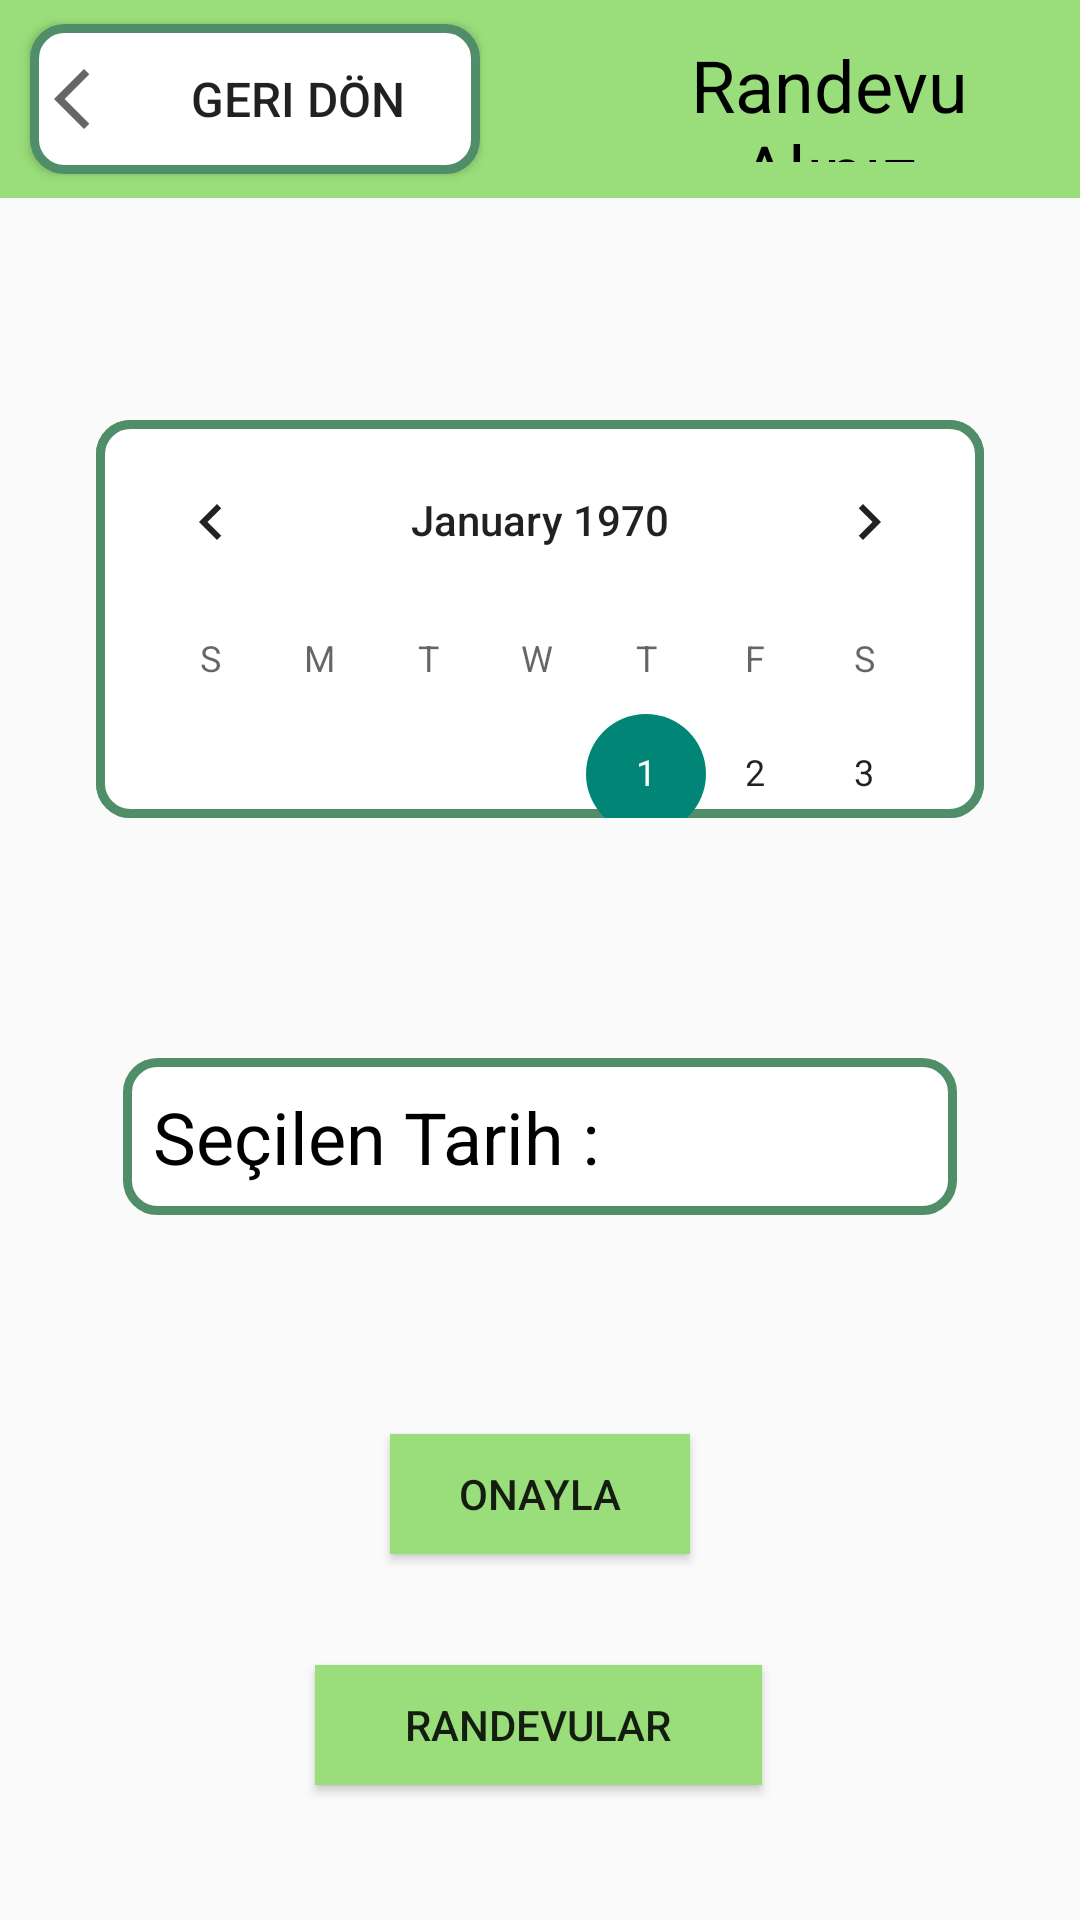

Android layout source for this screen:
<!-- AndroidManifest.xml: application theme Theme.CebimdekiDanisman -->
<!-- res/layout/activity_appointment.xml -->
<?xml version="1.0" encoding="utf-8"?>
<RelativeLayout xmlns:android="http://schemas.android.com/apk/res/android"
    xmlns:app="http://schemas.android.com/apk/res-auto"
    xmlns:tools="http://schemas.android.com/tools"
    android:id="@+id/main"
    android:layout_width="match_parent"
    android:layout_height="match_parent"
    tools:context=".Appointment">

    <RelativeLayout
        android:id="@+id/relativeLayout"
        android:layout_width="410dp"
        android:layout_height="66dp"
        android:background="#9ADE7B"
        app:layout_constraintEnd_toEndOf="parent"
        app:layout_constraintStart_toStartOf="parent"
        app:layout_constraintTop_toTopOf="parent">


        <Button
            android:id="@+id/backButton"
            android:layout_width="150dp"
            android:layout_height="50dp"
            android:layout_alignParentStart="true"
            android:layout_alignParentTop="true"
            android:layout_alignParentBottom="true"
            android:layout_marginStart="10dp"
            android:layout_marginTop="8dp"
            android:layout_marginEnd="8dp"
            android:layout_marginBottom="8dp"
            android:background="@drawable/border4"
            android:drawableStart="@drawable/back"
            android:drawablePadding="5dp"
            android:onClick="backToMainPage"
            android:padding="3dp"
            android:text="Geri Dön"
            android:textSize="16sp" />

        <TextView
            android:id="@+id/textView"
            android:layout_width="144dp"
            android:layout_height="50dp"
            android:layout_alignParentTop="true"
            android:layout_alignParentEnd="true"
            android:layout_alignParentBottom="true"
            android:layout_marginStart="50dp"
            android:layout_marginTop="8dp"
            android:layout_marginEnd="25dp"
            android:layout_marginBottom="8dp"
            android:layout_toEndOf="@+id/backButton"
            android:padding="4dp"
            android:text="Randevu Alınız"
            android:textAlignment="center"
            android:textColor="#000000"
            android:textSize="24sp" />


    </RelativeLayout>

    <CalendarView
        android:id="@+id/calendarView"
        android:layout_width="347dp"
        android:layout_height="320dp"
        android:layout_above="@+id/text_view_selected_date"
        android:layout_below="@+id/relativeLayout"
        android:layout_alignParentStart="true"
        android:layout_alignParentEnd="true"
        android:layout_marginStart="32dp"
        android:layout_marginTop="74dp"
        android:layout_marginEnd="32dp"
        android:layout_marginBottom="80dp"
        android:background="@drawable/border4"
        app:layout_constraintEnd_toEndOf="parent"
        app:layout_constraintStart_toStartOf="parent"
        app:layout_constraintTop_toTopOf="parent" />

    <TextView
        android:id="@+id/text_view_selected_date"
        android:layout_width="329dp"
        android:layout_height="wrap_content"
        android:layout_above="@+id/appointmentsendButton"
        android:layout_alignParentStart="true"
        android:layout_alignParentEnd="true"
        android:layout_marginStart="41dp"
        android:layout_marginEnd="41dp"
        android:layout_marginBottom="73dp"
        android:background="@drawable/border4"
        android:padding="10dp"
        android:text="Seçilen Tarih : "
        android:textAlignment="textStart"
        android:textColor="#000000"
        android:textSize="24sp"
        app:layout_constraintBottom_toBottomOf="parent"
        app:layout_constraintEnd_toEndOf="parent"
        app:layout_constraintStart_toStartOf="parent" />

    <Button
        android:id="@+id/appointmentsendButton"
        android:layout_width="150dp"
        android:layout_height="40dp"
        android:layout_above="@+id/button5"
        android:layout_alignParentStart="true"
        android:layout_alignParentEnd="true"
        android:layout_marginStart="130dp"
        android:layout_marginEnd="130dp"
        android:layout_marginBottom="37dp"
        android:background="#9ADE7B"
        android:text="Onayla" />

    <Button
        android:id="@+id/button5"
        android:layout_width="200dp"
        android:layout_height="40dp"
        android:layout_alignParentStart="true"
        android:layout_alignParentEnd="true"
        android:layout_alignParentBottom="true"
        android:layout_marginStart="105dp"
        android:layout_marginEnd="106dp"
        android:layout_marginBottom="45dp"
        android:background="#9ADE7B"
        android:onClick="roadToAppointmenList"
        android:text="Randevular" />


</RelativeLayout>
<!-- resources referenced by this layout -->
<resources>
  <!-- drawable back (drawable) -->
  <vector xmlns:android="http://schemas.android.com/apk/res/android"
      android:width="24dp"
      android:height="24dp"
      android:viewportWidth="960"
      android:viewportHeight="960"
      android:tint="?attr/colorControlNormal"
      android:autoMirrored="true">
    <path
        android:fillColor="@android:color/white"
        android:pathData="M600,880L200,480L600,80L671,151L342,480L671,809L600,880Z"/>
  </vector>
  <!-- drawable border4 (drawable) -->
  <?xml version="1.0" encoding="utf-8"?>
  <shape xmlns:android="http://schemas.android.com/apk/res/android"
  
      android:shape="rectangle">
      <solid android:color="#fff"/>
      <corners android:radius="10dp"/>
  
      <stroke android:color="#508D69" android:width="3dp"/>
  
  </shape>
  <style name="Theme.CebimdekiDanisman" parent="Base.Theme.CebimdekiDanisman" />
  <style name="Base.Theme.CebimdekiDanisman" parent="Theme.AppCompat.Light.NoActionBar">
          
          
      </style>
</resources>
